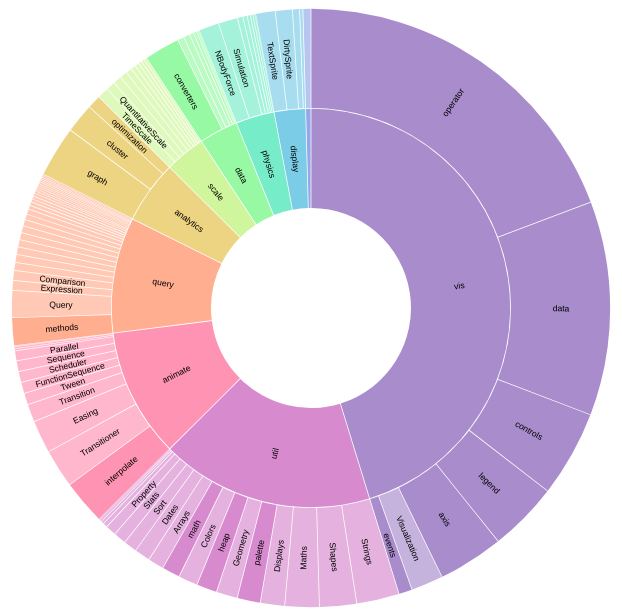
D3 v6 page, settled after 360 driven frames (6 s of simulated time); the page loaded 1 data file(s).


    const height = 600;
    const width = 700;
    const radius = width / 6;
    const format = d3.format(",d");
    const arc = d3.arc()
      .startAngle(d => d.x0)
      .endAngle(d => d.x1)
      .padAngle(d => Math.min((d.x1 - d.x0) / 2, 0.005))
      .padRadius(radius * 1.5)
      .innerRadius(d => d.y0 * radius)
      .outerRadius(d => Math.max(d.y0 * radius, d.y1 * radius - 1));

    d3.json("./flare-2.json").then((data) => {
      const color = d3.scaleOrdinal(d3.quantize(d3.interpolateRainbow, data.children.length + 1))
      const partition = data => {
        const root = d3.hierarchy(data)
          .sum(d => d.value)
          .sort((a, b) => b.value - a.value);
        return d3.partition()
          .size([2 * Math.PI, root.height + 1])
          (root);
      }
      const root = partition(data);

      root.each(d => d.current = d);

      const svg = d3.select("svg")
        .attr("width", width)
        .attr("height", height)
        .attr("viewBox", [0, 0, width, width])
        .style("font", "10px sans-serif");

      const g = svg.append("g")
        .attr("transform", `translate(${width / 2},${width / 2})`);

      const path = g.append("g")
        .selectAll("path")
        .data(root.descendants().slice(1))
        .join("path")
        .attr("fill", d => { while (d.depth > 1) d = d.parent; return color(d.data.name); })
        .attr("fill-opacity", d => arcVisible(d.current) ? (d.children ? 0.6 : 0.4) : 0)
        .attr("d", d => arc(d.current));

      path.filter(d => d.children)
        .style("cursor", "pointer")
        .on("click", clicked);

      path.append("title")
        .text(d => `${d.ancestors().map(d => d.data.name).reverse().join("/")}\n${format(d.value)}`);

      const label = g.append("g")
        .attr("pointer-events", "none")
        .attr("text-anchor", "middle")
        .style("user-select", "none")
        .selectAll("text")
        .data(root.descendants().slice(1))
        .join("text")
        .attr("dy", "0.35em")
        .attr("fill-opacity", d => +labelVisible(d.current))
        .attr("transform", d => labelTransform(d.current))
        .text(d => d.data.name);

      const parent = g.append("circle")
        .datum(root)
        .attr("r", radius)
        .attr("fill", "none")
        .attr("pointer-events", "all")
        .on("click", clicked);

      function clicked(event, p) {
        parent.datum(p.parent || root);

        root.each(d => d.target = {
          x0: Math.max(0, Math.min(1, (d.x0 - p.x0) / (p.x1 - p.x0))) * 2 * Math.PI,
          x1: Math.max(0, Math.min(1, (d.x1 - p.x0) / (p.x1 - p.x0))) * 2 * Math.PI,
          y0: Math.max(0, d.y0 - p.depth),
          y1: Math.max(0, d.y1 - p.depth)
        });

        const t = g.transition().duration(750);

        // Transition the data on all arcs, even the ones that aren’t visible,
        // so that if this transition is interrupted, entering arcs will start
        // the next transition from the desired position.
        path.transition(t)
          .tween("data", d => {
            const i = d3.interpolate(d.current, d.target);
            return t => d.current = i(t);
          })
          .filter(function (d) {
            return +this.getAttribute("fill-opacity") || arcVisible(d.target);
          })
          .attr("fill-opacity", d => arcVisible(d.target) ? (d.children ? 0.6 : 0.4) : 0)
          .attrTween("d", d => () => arc(d.current));

        label.filter(function (d) {
          return +this.getAttribute("fill-opacity") || labelVisible(d.target);
        }).transition(t)
          .attr("fill-opacity", d => +labelVisible(d.target))
          .attrTween("transform", d => () => labelTransform(d.current));
      }

      function arcVisible(d) {
        return d.y1 <= 3 && d.y0 >= 1 && d.x1 > d.x0;
      }

      function labelVisible(d) {
        return d.y1 <= 3 && d.y0 >= 1 && (d.y1 - d.y0) * (d.x1 - d.x0) > 0.03;
      }

      function labelTransform(d) {
        const x = (d.x0 + d.x1) / 2 * 180 / Math.PI;
        const y = (d.y0 + d.y1) / 2 * radius;
        return `rotate(${x - 90}) translate(${y},0) rotate(${x < 180 ? 0 : 180})`;
      }

    })

  

### data: flare-2.json
{
 "name": "flare",
 "children": [
  {
   "name": "analytics",
   "children": [
    "{... 2 keys}",
    "{... 2 keys}",
    "{... 2 keys}"
   ]
  },
  {
   "name": "animate",
   "children": [
    "{... 2 keys}",
    "{... 2 keys}",
    "{... 2 keys}",
    "{... 2 keys}",
    "{... 2 keys}",
    "{... 2 keys}",
    "{... 2 keys}",
    "{... 2 keys}",
    "... 4 more items"
   ]
  },
  {
   "name": "data",
   "children": [
    "{... 2 keys}",
    "{... 2 keys}",
    "{... 2 keys}",
    "{... 2 keys}",
    "{... 2 keys}",
    "{... 2 keys}",
    "{... 2 keys}"
   ]
  },
  {
   "name": "display",
   "children": [
    "{... 2 keys}",
    "{... 2 keys}",
    "{... 2 keys}",
    "{... 2 keys}"
   ]
  },
  {
   "name": "flex",
   "children": [
    "{... 2 keys}"
   ]
  },
  {
   "name": "physics",
   "children": [
    "{... 2 keys}",
    "{... 2 keys}",
    "{... 2 keys}",
    "{... 2 keys}",
    "{... 2 keys}",
    "{... 2 keys}",
    "{... 2 keys}",
    "{... 2 keys}"
   ]
  },
  {
   "name": "query",
   "children": [
    "{... 2 keys}",
    "{... 2 keys}",
    "{... 2 keys}",
    "{... 2 keys}",
    "{... 2 keys}",
    "{... 2 keys}",
    "{... 2 keys}",
    "{... 2 keys}",
    "... 21 more items"
   ]
  },
  {
   "name": "scale",
   "children": [
    "{... 2 keys}",
    "{... 2 keys}",
    "{... 2 keys}",
    "{... 2 keys}",
    "{... 2 keys}",
    "{... 2 keys}",
    "{... 2 keys}",
    "{... 2 keys}",
    "... 2 more items"
   ]
  },
  "... 2 more items"
 ]
}